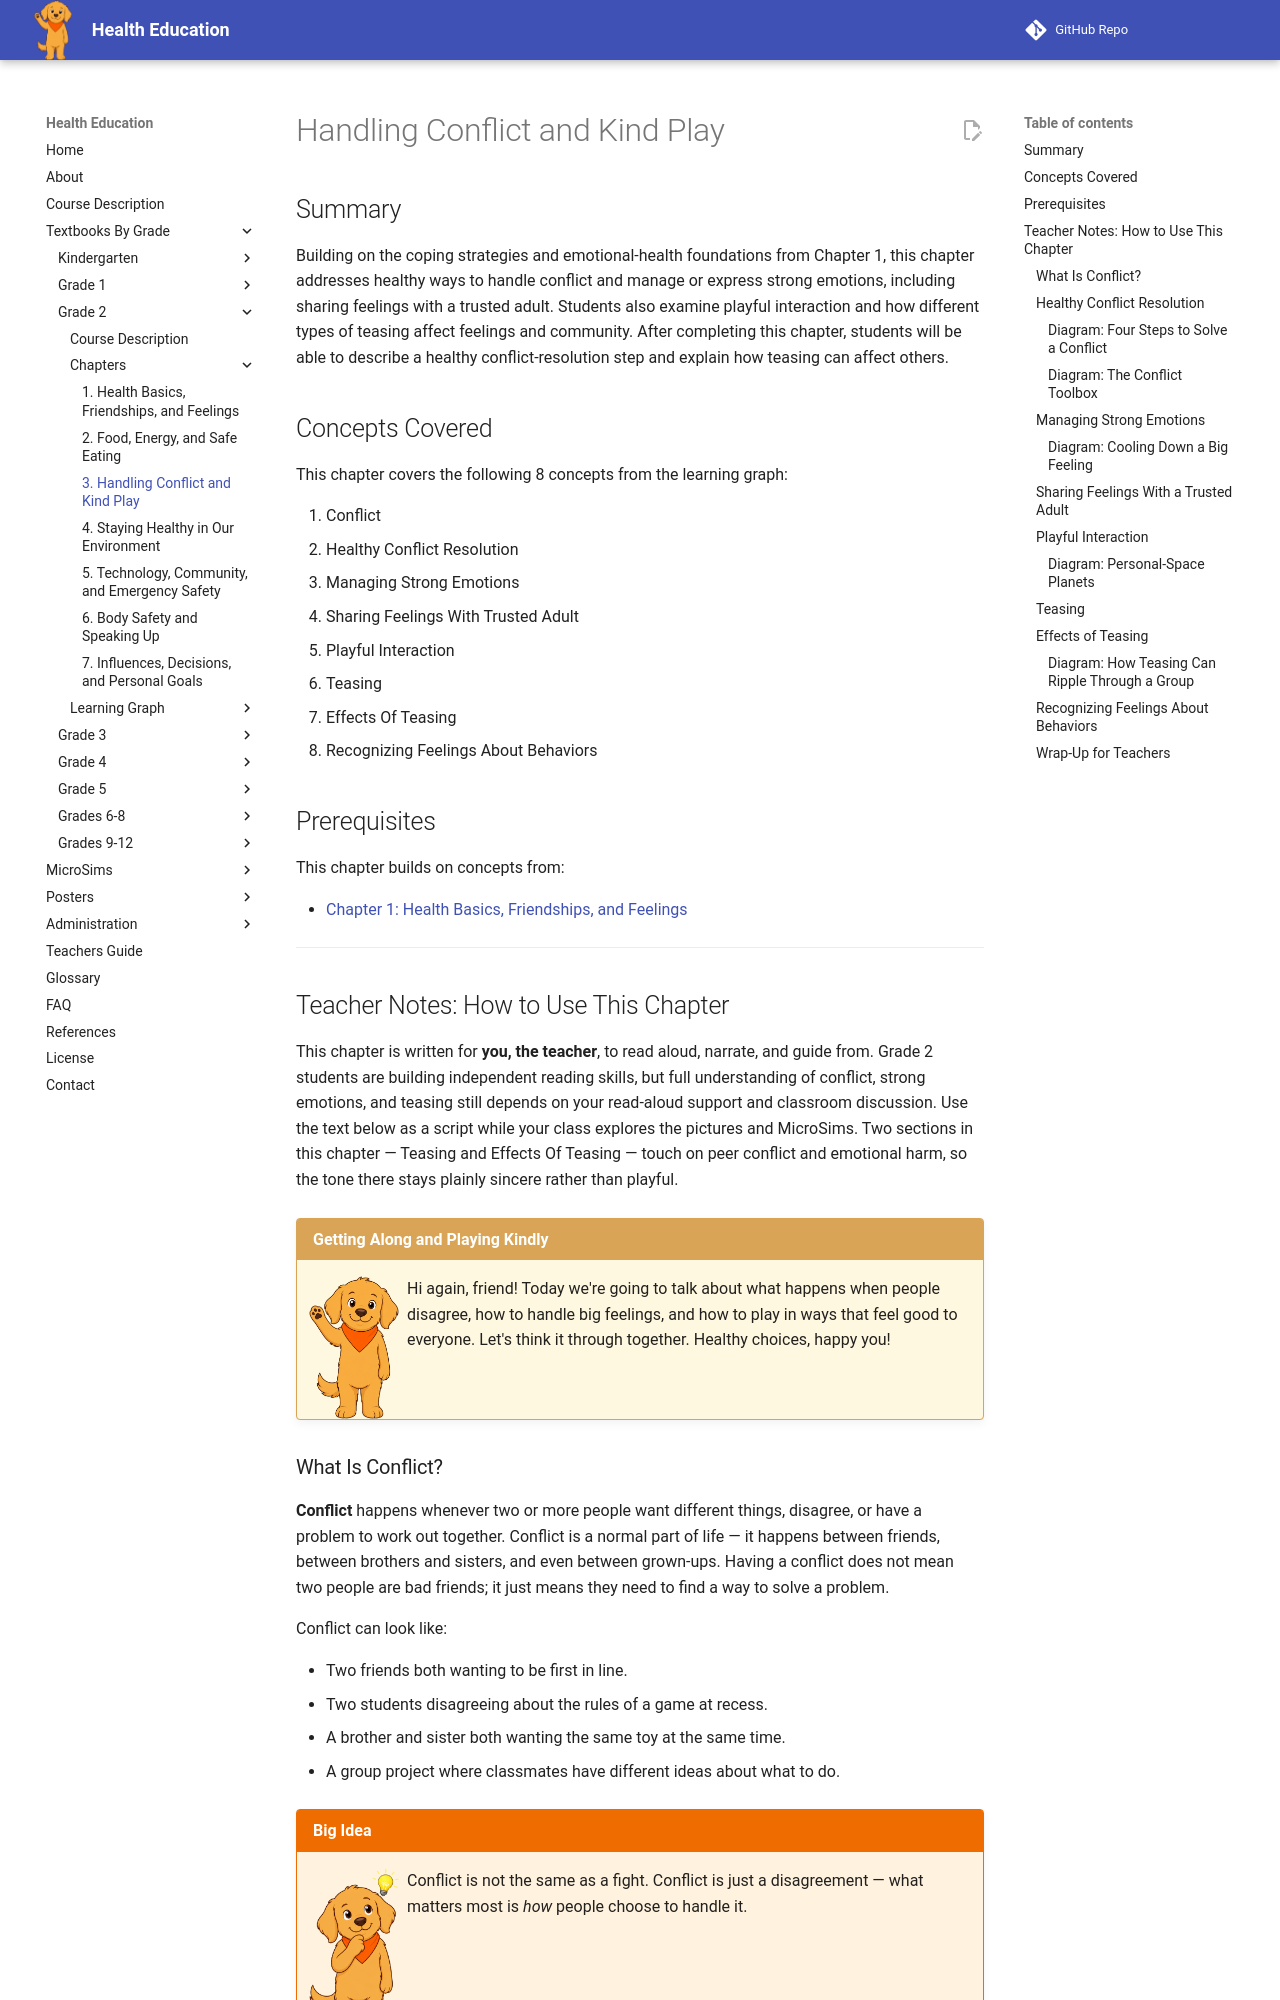

repository: dmccreary/health-education · page: bands/grade-2/chapters/03-conflict-kind-play/index.html · generator: mkdocs

---
title: Handling Conflict and Kind Play
description: Grade 2 chapter on healthy ways to handle conflict, manage strong emotions, share feelings with a trusted adult, and understand how playful interaction and teasing affect feelings and community.
generated_by: claude skill chapter-content-generator
date: 2026-07-06 15:16:23
version: 0.09
---

# Handling Conflict and Kind Play

## Summary

Building on the coping strategies and emotional-health foundations from Chapter 1, this chapter addresses healthy ways to handle conflict and manage or express strong emotions, including sharing feelings with a trusted adult. Students also examine playful interaction and how different types of teasing affect feelings and community. After completing this chapter, students will be able to describe a healthy conflict-resolution step and explain how teasing can affect others.

## Concepts Covered

This chapter covers the following 8 concepts from the learning graph:

1. Conflict
2. Healthy Conflict Resolution
3. Managing Strong Emotions
4. Sharing Feelings With Trusted Adult
5. Playful Interaction
6. Teasing
7. Effects Of Teasing
8. Recognizing Feelings About Behaviors

## Prerequisites

This chapter builds on concepts from:

- [Chapter 1: Health Basics, Friendships, and Feelings](../01-health-friendships-feelings/index.md)

---

## Teacher Notes: How to Use This Chapter

This chapter is written for **you, the teacher**, to read aloud, narrate, and guide from. Grade 2 students are building independent reading skills, but full understanding of conflict, strong emotions, and teasing still depends on your read-aloud support and classroom discussion. Use the text below as a script while your class explores the pictures and MicroSims. Two sections in this chapter — Teasing and Effects Of Teasing — touch on peer conflict and emotional harm, so the tone there stays plainly sincere rather than playful.

!!! mascot-welcome "Getting Along and Playing Kindly"
    ![Scout waving hello](../../../../img/mascot/welcome.png){ class="mascot-admonition-img" }
    Hi again, friend! Today we're going to talk about what happens when people disagree, how to handle big feelings, and how to play in ways that feel good to everyone. Let's think it through together. Healthy choices, happy you!

### What Is Conflict?

**Conflict** happens whenever two or more people want different things, disagree, or have a problem to work out together. Conflict is a normal part of life — it happens between friends, between brothers and sisters, and even between grown-ups. Having a conflict does not mean two people are bad friends; it just means they need to find a way to solve a problem.

Conflict can look like:

- Two friends both wanting to be first in line.
- Two students disagreeing about the rules of a game at recess.
- A brother and sister both wanting the same toy at the same time.
- A group project where classmates have different ideas about what to do.

!!! mascot-thinking "Big Idea"
    ![Scout thinking](../../../../img/mascot/thinking.png){ class="mascot-admonition-img" }
    Conflict is not the same as a fight. Conflict is just a disagreement — what matters most is *how* people choose to handle it.
